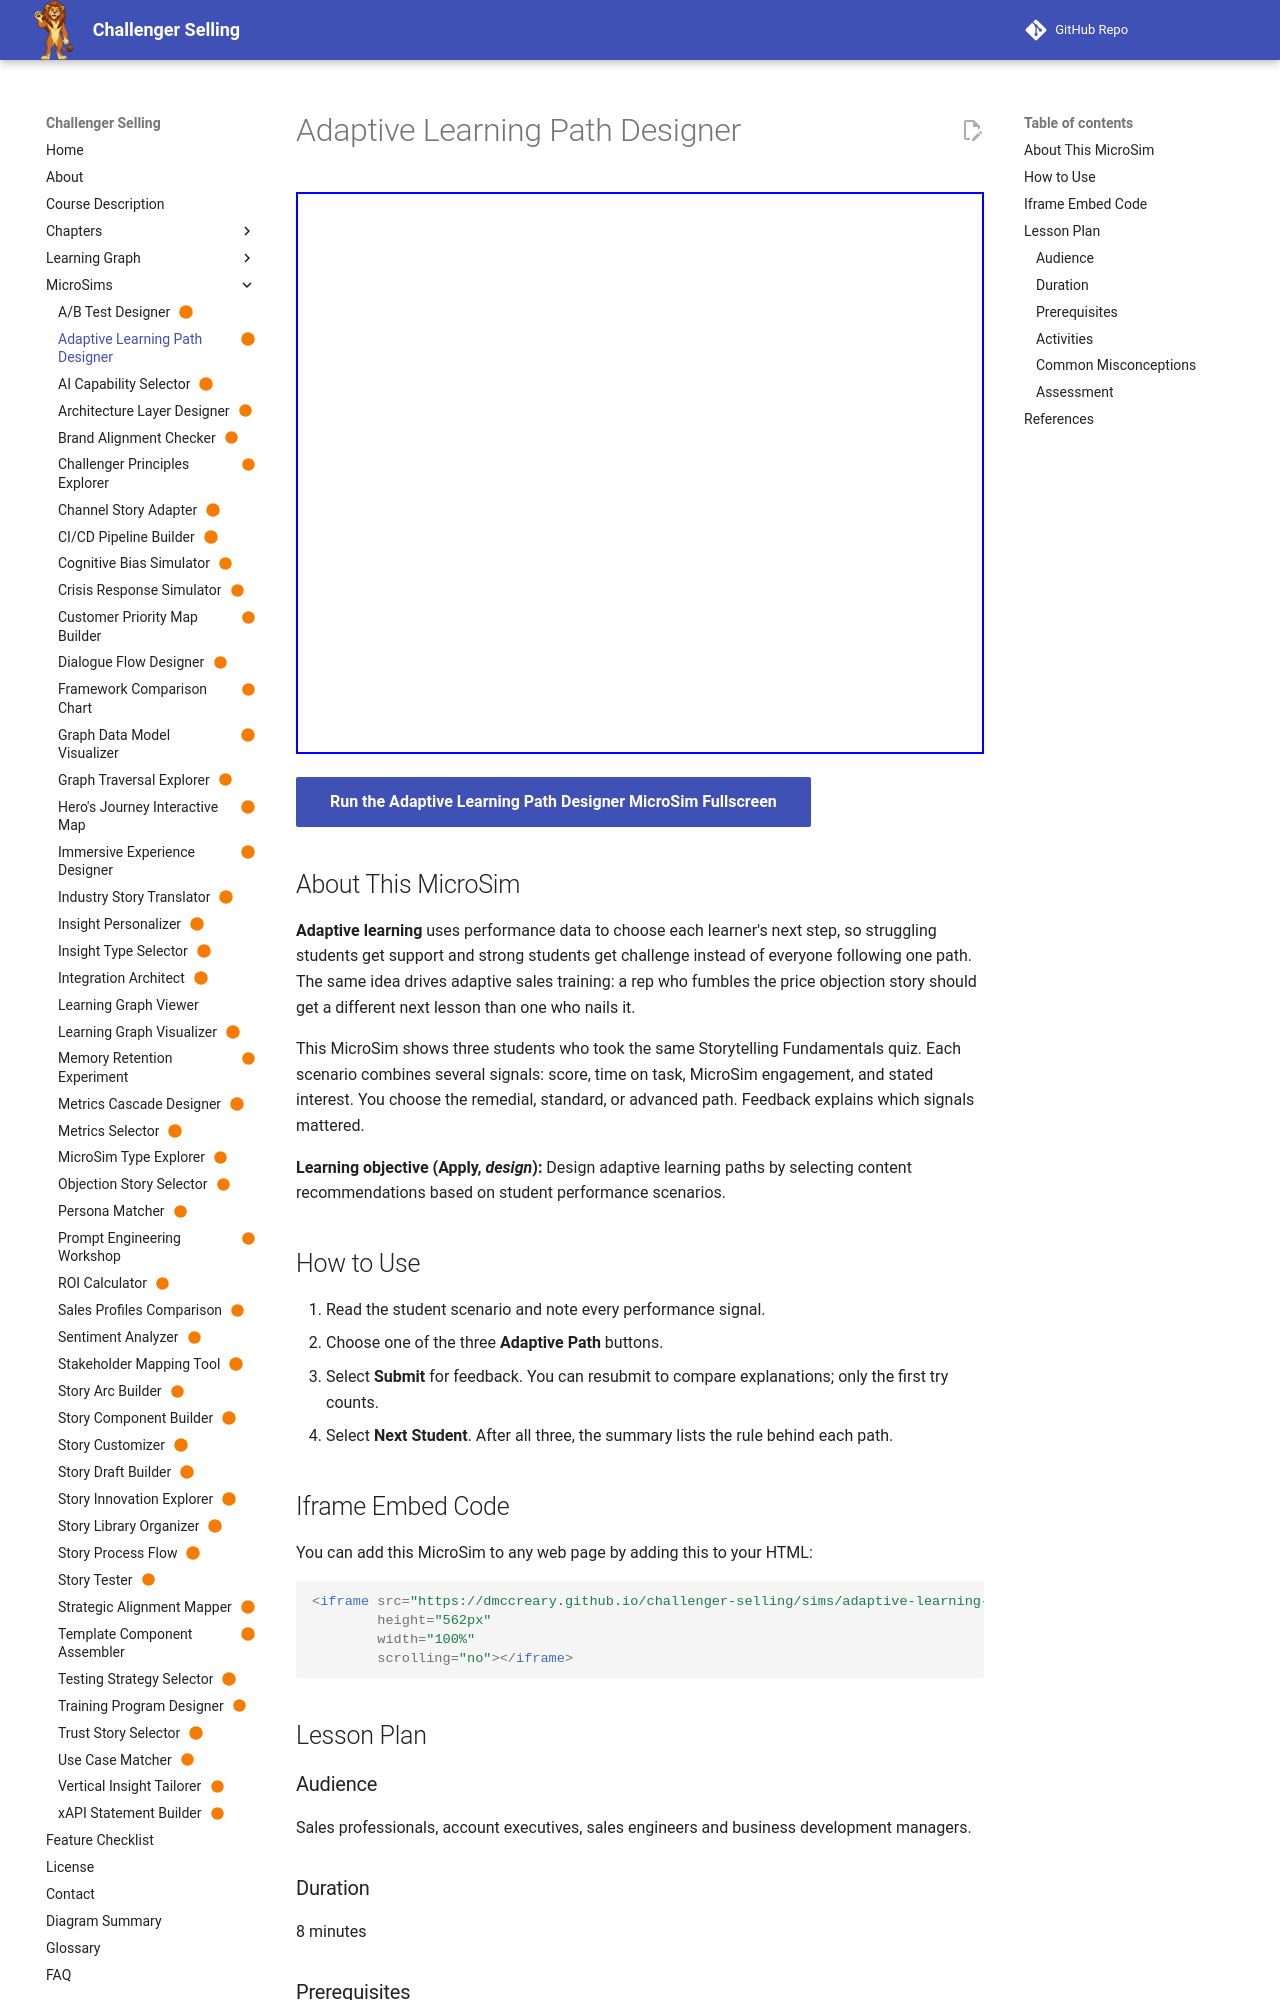

repository: dmccreary/challenger-selling · page: sims/adaptive-learning-path-designer/index.html · generator: mkdocs

---
title: "Adaptive Learning Path Designer"
description: "Learners read three student performance scenarios and route each student to a remedial, standard, or advanced learning path, with feedback on which signals drove the decision."
image: /sims/adaptive-learning-path-designer/adaptive-learning-path-designer.png
og:image: /sims/adaptive-learning-path-designer/adaptive-learning-path-designer.png
twitter:image: /sims/adaptive-learning-path-designer/adaptive-learning-path-designer.png
social:
   cards: false
status: built
---

# Adaptive Learning Path Designer

<iframe src="main.html" height="562px" width="100%" scrolling="no"></iframe>

[Run the Adaptive Learning Path Designer MicroSim Fullscreen](./main.html){ .md-button .md-button--primary }

## About This MicroSim

**Adaptive learning** uses performance data to choose each learner's next step, so struggling students get support and strong students get challenge instead of everyone following one path. The same idea drives adaptive sales training: a rep who fumbles the price objection story should get a different next lesson than one who nails it.

This MicroSim shows three students who took the same Storytelling Fundamentals quiz. Each scenario combines several signals: score, time on task, MicroSim engagement, and stated interest. You choose the remedial, standard, or advanced path. Feedback explains which signals mattered.

**Learning objective (Apply, *design*):** Design adaptive learning paths by selecting content recommendations based on student performance scenarios.

## How to Use

1. Read the student scenario and note every performance signal.
2. Choose one of the three **Adaptive Path** buttons.
3. Select **Submit** for feedback. You can resubmit to compare explanations; only the first try counts.
4. Select **Next Student**. After all three, the summary lists the rule behind each path.

## Iframe Embed Code

You can add this MicroSim to any web page by adding this to your HTML:

```html
<iframe src="https://dmccreary.github.io/challenger-selling/sims/adaptive-learning-path-designer/main.html"
        height="562px"
        width="100%"
        scrolling="no"></iframe>
```

## Lesson Plan
